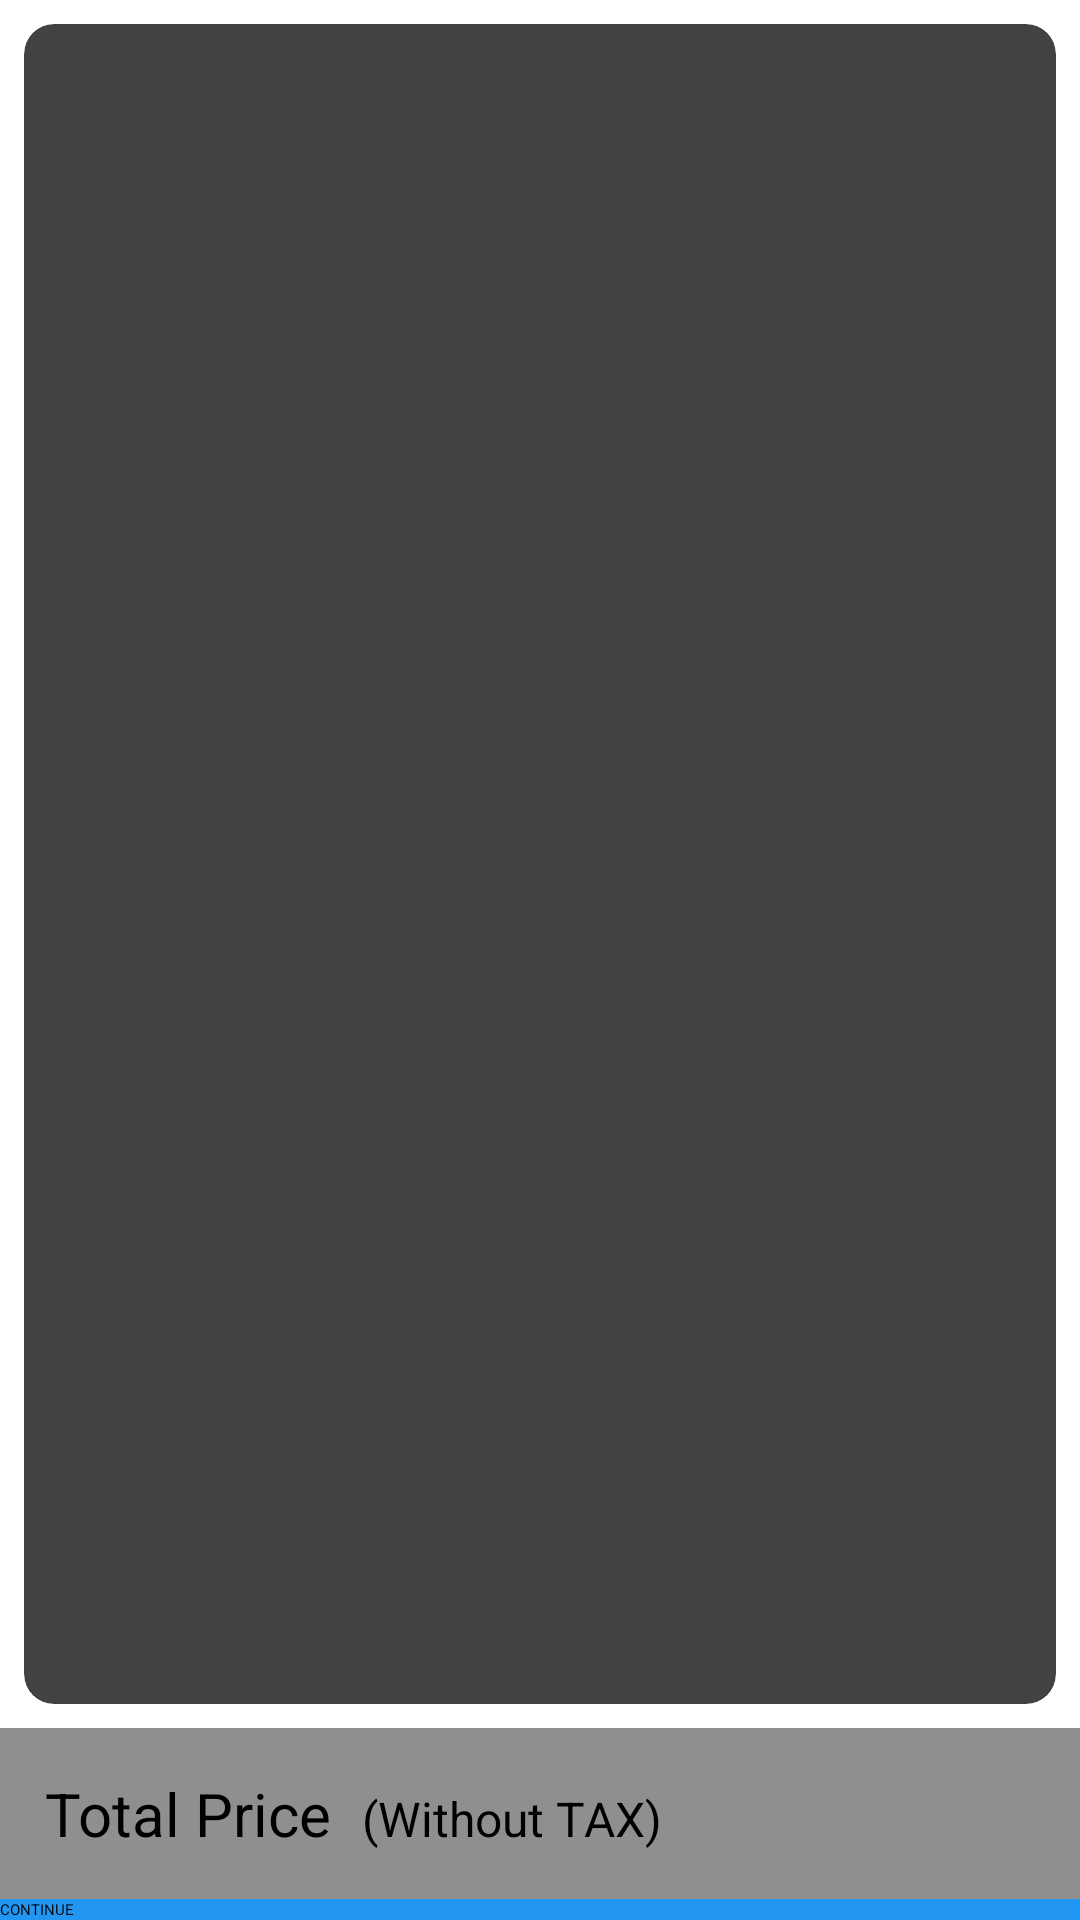

Layout XML and referenced resources for this Android screen:
<!-- AndroidManifest.xml: activity theme Base.Theme.WeDoKart.Actionbar -->
<!-- res/layout/activity_cart.xml -->
<?xml version="1.0" encoding="utf-8"?>
<androidx.constraintlayout.widget.ConstraintLayout xmlns:android="http://schemas.android.com/apk/res/android"
    xmlns:app="http://schemas.android.com/apk/res-auto"
    xmlns:tools="http://schemas.android.com/tools"
    android:layout_width="match_parent"
    android:layout_height="match_parent"
    android:background="@color/background"
    tools:context=".activity.CartActivity">

    <androidx.cardview.widget.CardView
        android:layout_width="match_parent"
        android:layout_height="0dp"
        android:layout_marginStart="8dp"
        android:layout_marginTop="8dp"
        android:layout_marginEnd="8dp"
        android:layout_marginBottom="8dp"
        app:cardCornerRadius="10dp"
        app:layout_constraintBottom_toTopOf="@+id/bottomPrice"
        app:layout_constraintEnd_toEndOf="parent"
        app:layout_constraintStart_toStartOf="parent"
        app:layout_constraintTop_toTopOf="parent">

        <androidx.recyclerview.widget.RecyclerView
            android:id="@+id/cartList"
            android:layout_width="match_parent"
            android:layout_height="match_parent">

        </androidx.recyclerview.widget.RecyclerView>
    </androidx.cardview.widget.CardView>

    <LinearLayout
        android:id="@+id/bottomPrice"
        android:layout_width="match_parent"
        android:layout_height="wrap_content"
        android:background="#918E8E"
        android:orientation="horizontal"
        android:padding="15dp"
        app:layout_constraintBottom_toTopOf="@+id/continueBtn"
        app:layout_constraintEnd_toEndOf="parent"
        app:layout_constraintStart_toStartOf="parent">

        <TextView
            android:layout_width="wrap_content"
            android:layout_height="wrap_content"
            android:text="Total Price"
            android:textColor="#000000"
            android:textSize="20sp" />

        <TextView
            android:layout_width="wrap_content"
            android:layout_height="wrap_content"
            android:layout_marginLeft="10dp"
            android:layout_weight="1"
            android:text="(Without TAX)"
            android:textColor="#000000"
            android:textSize="16sp" />

        <TextView
            android:id="@+id/Subtotal"
            android:layout_width="wrap_content"
            android:layout_height="wrap_content"
            android:layout_weight="1"
            android:gravity="right"
            android:text="Rs.100"
            android:textColor="@color/MoneyGreen"
            android:textSize="20sp"
            android:textStyle="bold" />

    </LinearLayout>

    <Button
        android:id="@+id/continueBtn"
        android:layout_width="0dp"
        android:layout_height="wrap_content"
        android:background="@color/blue"
        android:text="CONTINUE"
        app:layout_constraintBottom_toBottomOf="parent"
        app:layout_constraintEnd_toEndOf="parent"
        app:layout_constraintStart_toStartOf="parent" />
</androidx.constraintlayout.widget.ConstraintLayout>
<!-- resources referenced by this layout -->
<resources>
  <color name="MoneyGreen">#009F06</color>
  <color name="background">#E6E6FA</color>
  <color name="blue">#2196F3</color>
  <style name="Base.Theme.WeDoKart.Actionbar" parent="Theme.MaterialComponents.DayNight.DarkActionBar">
          
          <item name="colorPrimary">@color/blue</item>
          <item name="colorPrimaryVariant">@color/blue</item>
          <item name="colorOnPrimary">@color/white</item>
          <item name="android:windowIsTranslucent">true</item>
  
          
          <item name="android:statusBarColor" tools:targetApi="l">?attr/colorPrimaryVariant</item>
      </style>
  <color name="white">#FFFFFFFF</color>
</resources>
